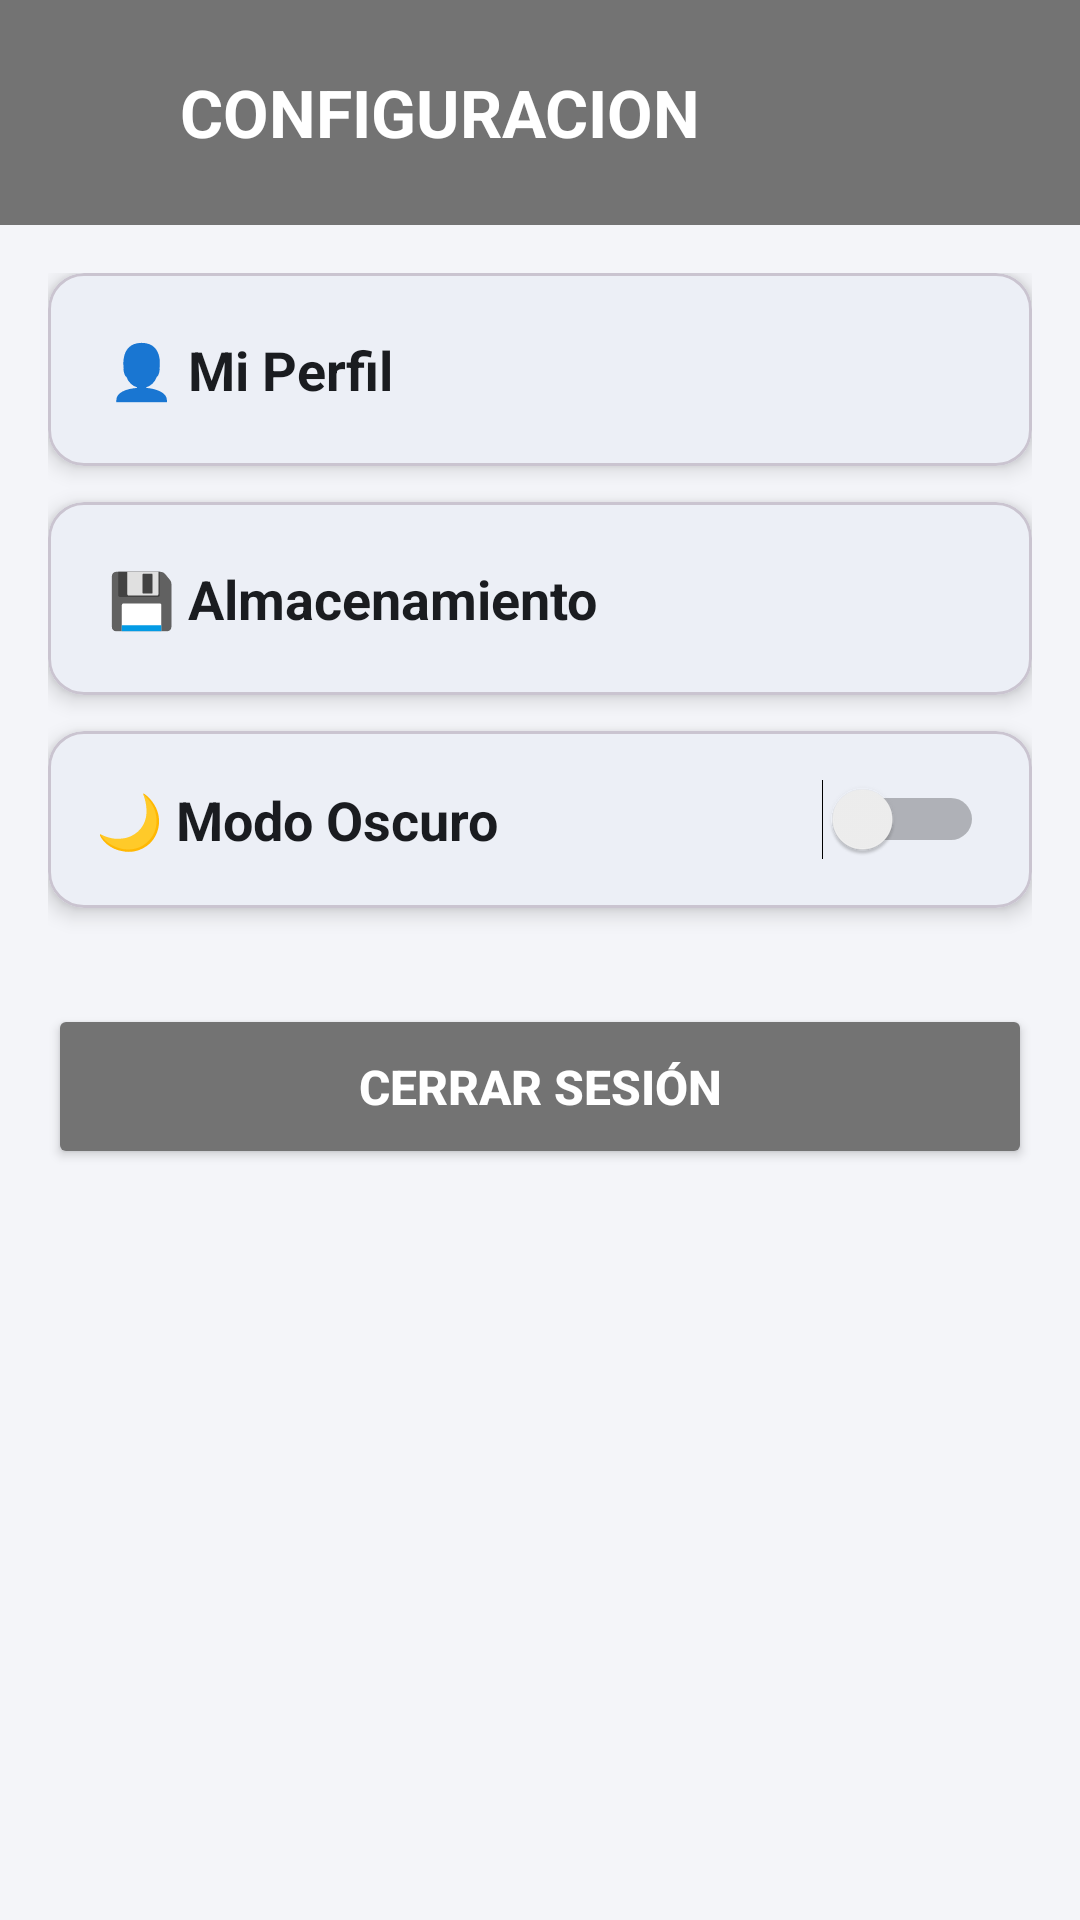

Reconstruct the res/layout file that produces this screen, plus the resources it refers to.
<!-- AndroidManifest.xml: application theme Theme.INGSOFTWAREABARROTEZPEREZ -->
<!-- res/layout/activity_configuracion.xml -->
<?xml version="1.0" encoding="utf-8"?>
<LinearLayout xmlns:android="http://schemas.android.com/apk/res/android"
    xmlns:app="http://schemas.android.com/apk/res-auto"
    android:layout_width="match_parent"
    android:layout_height="match_parent"
    android:background="?android:attr/colorBackground"
    android:orientation="vertical">

    
    <LinearLayout
        android:layout_width="match_parent"
        android:layout_height="75dp"
        android:background="#737373"
        android:gravity="center_vertical"
        android:orientation="horizontal"
        android:paddingHorizontal="16dp">

        <ImageView
            android:layout_width="32dp"
            android:layout_height="32dp"
            android:layout_marginEnd="12dp"
            android:src="@drawable/configuracion_logo"
            app:tint="#FFFFFF" />

        <TextView
            android:layout_width="0dp"
            android:layout_height="wrap_content"
            android:layout_weight="1"
            android:text="CONFIGURACION"
            android:textColor="#FFFFFF"
            android:textSize="22sp"
            android:textStyle="bold" />
    </LinearLayout>

    <ScrollView
        android:layout_width="match_parent"
        android:layout_height="match_parent"
        android:padding="16dp">

        <LinearLayout
            android:layout_width="match_parent"
            android:layout_height="wrap_content"
            android:orientation="vertical">

            <com.google.android.material.card.MaterialCardView
                android:id="@+id/cardMiPerfil"
                android:layout_width="match_parent"
                android:layout_height="wrap_content"
                android:layout_marginBottom="12dp"
                android:clickable="true"
                android:focusable="true"
                app:cardBackgroundColor="?attr/colorSurface"
                app:cardCornerRadius="12dp"
                app:cardElevation="4dp">

                <TextView
                    android:layout_width="match_parent"
                    android:layout_height="wrap_content"
                    android:padding="20dp"
                    android:text="👤 Mi Perfil"
                    android:textColor="?android:attr/textColorPrimary"
                    android:textSize="18sp"
                    android:textStyle="bold" />
            </com.google.android.material.card.MaterialCardView>

            <com.google.android.material.card.MaterialCardView
                android:id="@+id/cardAlmacenamiento"
                android:layout_width="match_parent"
                android:layout_height="wrap_content"
                android:layout_marginBottom="12dp"
                android:clickable="true"
                android:focusable="true"
                app:cardBackgroundColor="?attr/colorSurface"
                app:cardCornerRadius="12dp"
                app:cardElevation="4dp">

                <TextView
                    android:layout_width="match_parent"
                    android:layout_height="wrap_content"
                    android:padding="20dp"
                    android:text="💾 Almacenamiento"
                    android:textColor="?android:attr/textColorPrimary"
                    android:textSize="18sp"
                    android:textStyle="bold" />
            </com.google.android.material.card.MaterialCardView>

            <com.google.android.material.card.MaterialCardView
                android:layout_width="match_parent"
                android:layout_height="wrap_content"
                android:layout_marginBottom="32dp"
                app:cardBackgroundColor="?attr/colorSurface"
                app:cardCornerRadius="12dp"
                app:cardElevation="4dp">

                <LinearLayout
                    android:layout_width="match_parent"
                    android:layout_height="wrap_content"
                    android:gravity="center_vertical"
                    android:orientation="horizontal"
                    android:padding="16dp">

                    <TextView
                        android:layout_width="0dp"
                        android:layout_height="wrap_content"
                        android:layout_weight="1"
                        android:text="🌙 Modo Oscuro"
                        android:textColor="?android:attr/textColorPrimary"
                        android:textSize="18sp"
                        android:textStyle="bold" />

                    <Switch
                        android:id="@+id/switchModoOscuro"
                        android:layout_width="wrap_content"
                        android:layout_height="wrap_content" />
                </LinearLayout>
            </com.google.android.material.card.MaterialCardView>

            
            <Button
                android:id="@+id/btnCerrarSesion"
                android:layout_width="match_parent"
                android:layout_height="55dp"
                android:backgroundTint="#737373"
                android:text="Cerrar Sesión"
                android:textColor="#FFFFFF"
                android:textSize="16sp"
                android:textStyle="bold"
                app:cornerRadius="12dp" />

        </LinearLayout>
    </ScrollView>
</LinearLayout>
<!-- resources referenced by this layout -->
<resources>
  <style name="Theme.INGSOFTWAREABARROTEZPEREZ" parent="Base.Theme.INGSOFTWAREABARROTEZPEREZ" />
  <style name="Base.Theme.INGSOFTWAREABARROTEZPEREZ" parent="Theme.Material3.DayNight.NoActionBar">
  
          <item name="colorPrimary">#3A5BA0</item>
          <item name="colorOnPrimary">#FFFFFF</item>
          <item name="colorPrimaryContainer">#D6E3FF</item>
          <item name="colorOnPrimaryContainer">#001B4D</item>
  
          <item name="android:colorBackground">#F4F5F9</item>
          <item name="android:windowBackground">#F4F5F9</item>
  
          <item name="colorSurface">#FFFFFF</item>
          <item name="colorOnSurface">#1A1C20</item>
          <item name="colorSurfaceVariant">#E1E2EC</item>
          <item name="colorOnSurfaceVariant">#44464F</item>
  
          <item name="android:textColorPrimary">#1A1C20</item>
          <item name="android:textColorSecondary">#44464F</item>
          <item name="android:textColorHint">#74767F</item>
  
          <item name="colorOutline">#74767F</item>
  
          <item name="colorError">#BA1A1A</item>
          <item name="colorOnError">#FFFFFF</item>
  
          <item name="materialAlertDialogTheme">@style/ThemeOverlay.Abarrotes.Dialogo</item>
  
      </style>
  <style name="ThemeOverlay.Abarrotes.Dialogo" parent="ThemeOverlay.Material3.MaterialAlertDialog">
          <item name="shapeAppearanceOverlay">@style/ShapeAppearanceOverlay.Abarrotes.Dialogo</item>
      </style>
  <style name="ShapeAppearanceOverlay.Abarrotes.Dialogo" parent="">
          <item name="cornerFamily">rounded</item>
          <item name="cornerSize">24dp</item>
      </style>
</resources>
